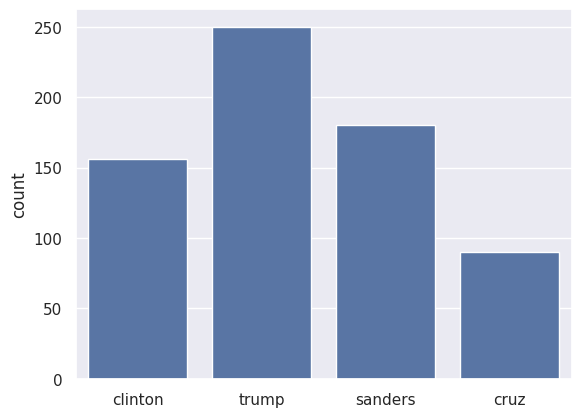

The matplotlib source for this figure:
import matplotlib.pyplot as plt
import seaborn as sns

sns.set(color_codes=True)

cd = ['clinton', 'trump', 'sanders', 'cruz']

clinton = 156
trump = 250
sanders = 180
cruz = 90

ax = sns.barplot(x=cd, y=[clinton, trump, sanders, cruz])
ax.set(ylabel="count")

plt.show()
